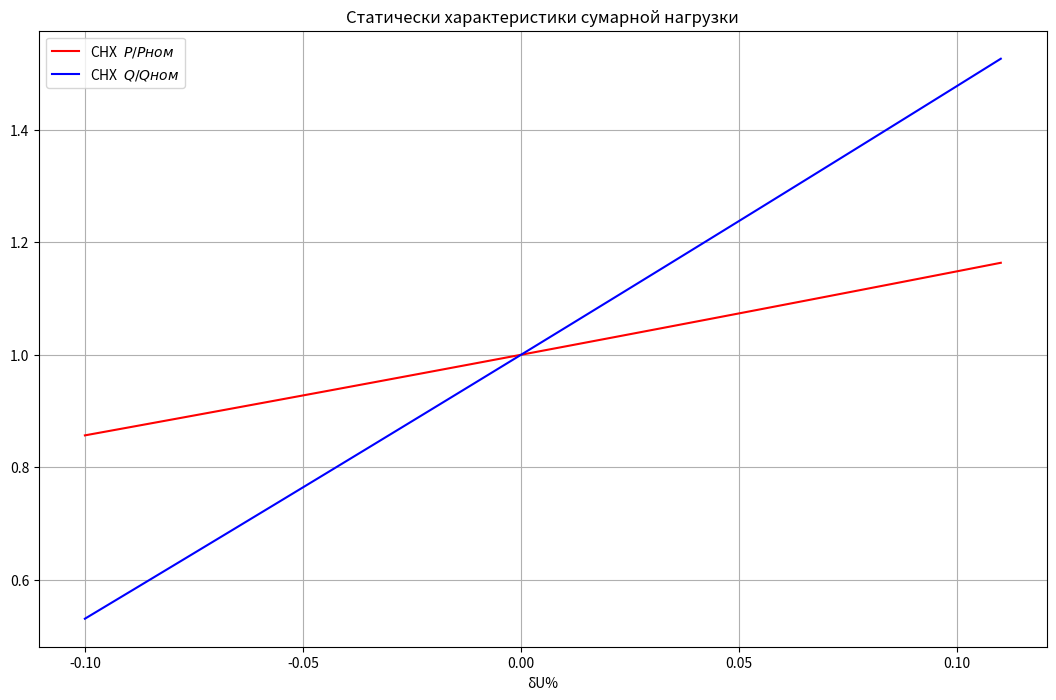

Here is the Python script that generated this plot:
import numpy as np
import matplotlib.pyplot as plt

plt.figure(figsize=(13,8))

P = lambda x: 1 + 1.46*x + 0.257*x**2 - 0.03012*x**3
Q = lambda y : 1 + 4.74*y + 0.44*y**2


x = np.linspace(-0.1,0.11,20)

plt.plot(x,P(x),color = 'red',label = "CНX  $P/Pном$")
plt.plot(x,Q(x),color = 'blue',label = "CНX  $Q/Qном$")
plt.title("Статически характеристики сумарной нагрузки")
plt.xlabel('δU%')
plt.grid()
plt.legend()
plt.show()